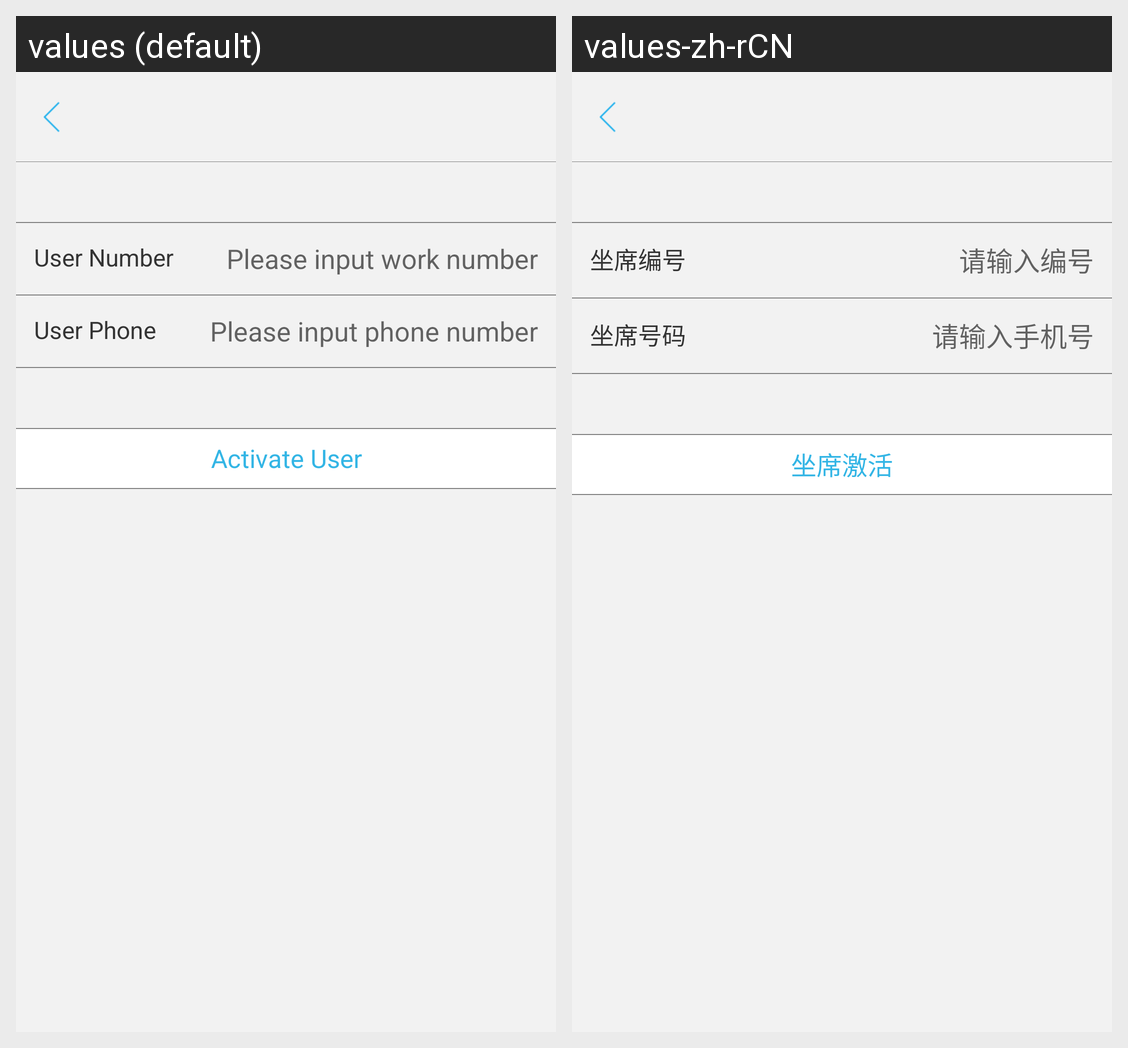

The Android screen above is rendered under two locales of the same app. Produce the string resources it draws, with the default and per-locale values.
Android screen res/layout/activate_user_frag.xml rendered under 2 locales, left to right: values (default), values-zh-rCN. Device: Nexus 5 (rendered at 1080×1920; each locale shown at half size, 540×960, under a caption strip naming it); theme ImageTranslucentTheme.
Strings drawn on this screen, with the default value and each locale's value (text and hints the layout hard-codes, and strings that could not be matched under every locale, appear in the picture but are not listed):

user_number
  values: User Number
  values-zh-rCN: 坐席编号

work_number_tip
  values: Please input work number
  values-zh-rCN: 请输入编号

user_phone
  values: User Phone
  values-zh-rCN: 坐席号码

phone_hint
  values: Please input phone number
  values-zh-rCN: 请输入手机号

activate_user
  values: Activate User
  values-zh-rCN: 坐席激活
